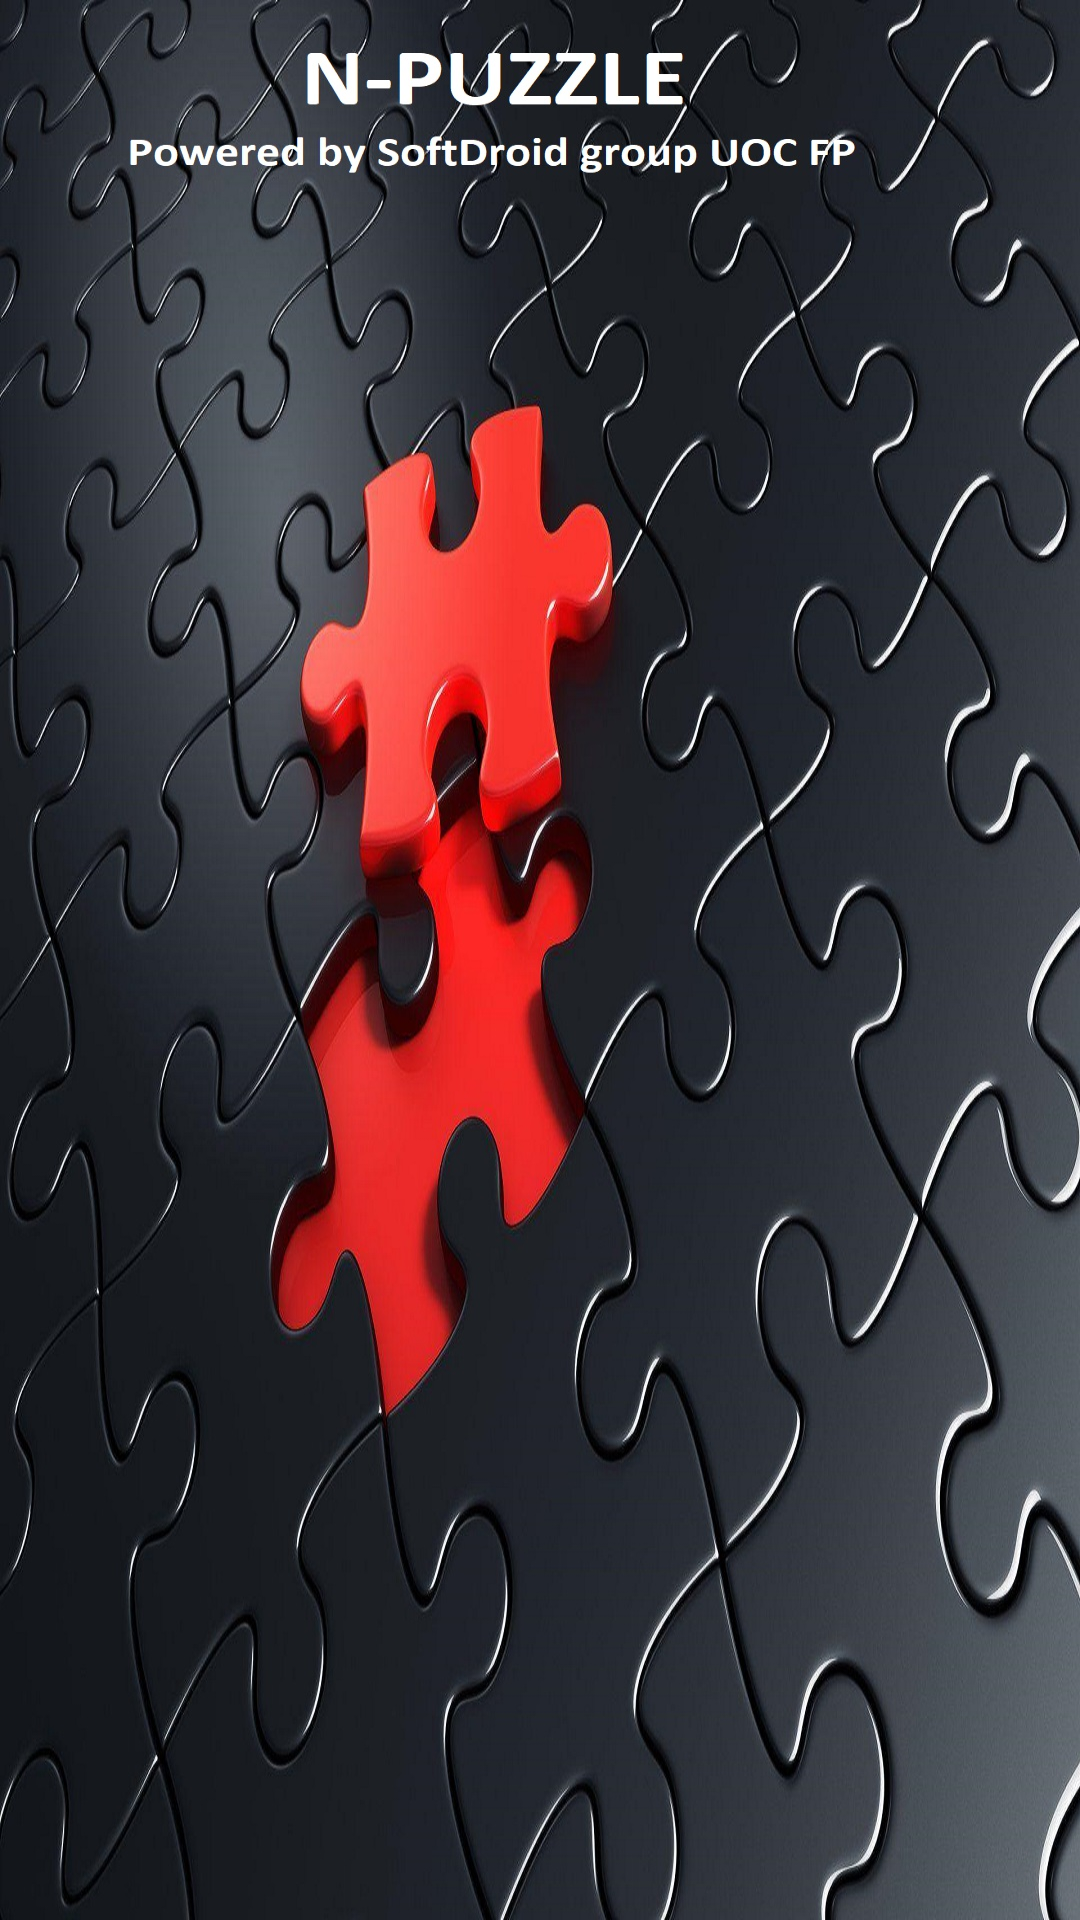

The Android layout XML behind this screen, and the referenced resources:
<!-- AndroidManifest.xml: activity theme Theme.AppCompat.NoActionBar -->
<!-- res/layout/activity_splash.xml -->
<?xml version="1.0" encoding="utf-8"?>
<RelativeLayout xmlns:android="http://schemas.android.com/apk/res/android"
    xmlns:app="http://schemas.android.com/apk/res-auto"
    xmlns:tools="http://schemas.android.com/tools"
    android:layout_width="match_parent"
    android:layout_height="match_parent"
    android:background="@drawable/bienvenida"
    tools:context=".SplashActivity">


</RelativeLayout>
<!-- resources referenced by this layout -->
<resources>
  <!-- drawable bienvenida: jpg bitmap (drawable-v24, 453403 bytes) -->
</resources>
